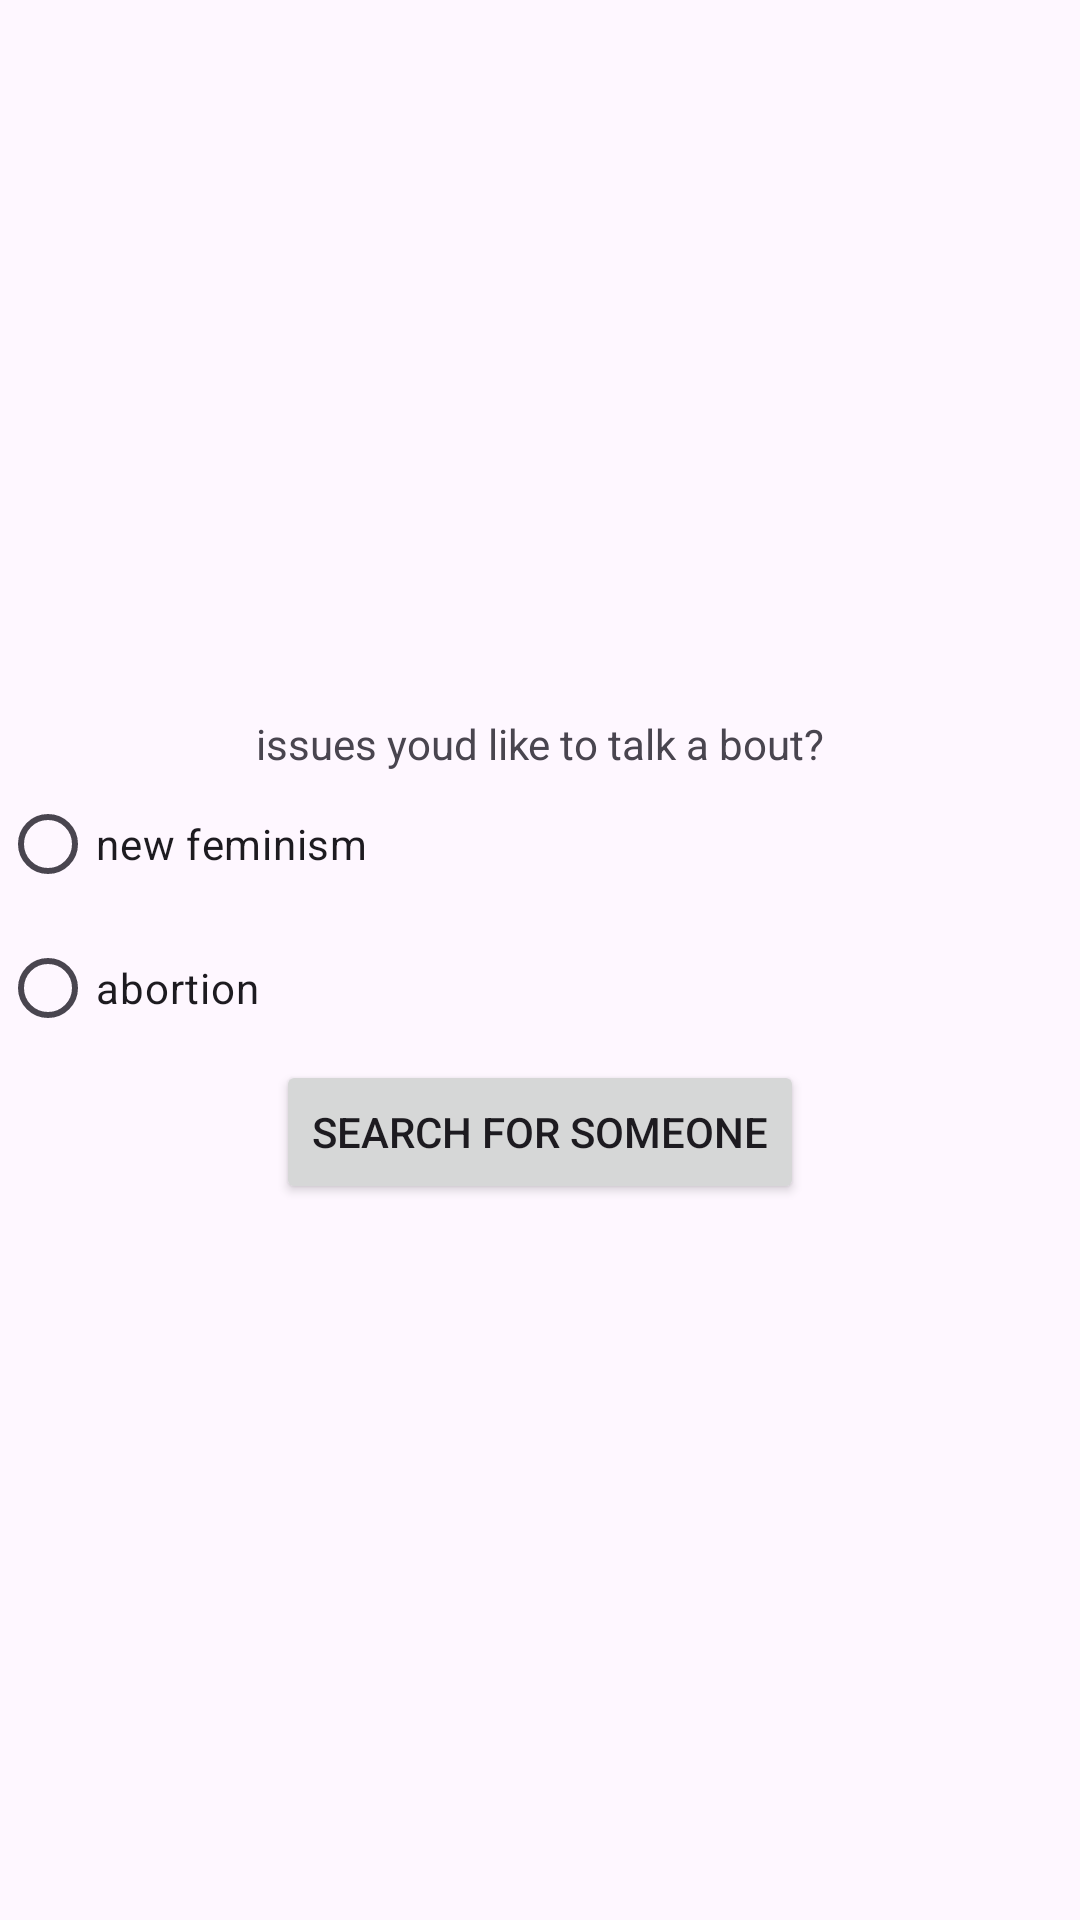

Write the Android layout XML for this screen, with the resource values it uses.
<!-- AndroidManifest.xml: application theme Theme.Argui -->
<!-- res/layout/search_dialog_layout.xml -->
<?xml version="1.0" encoding="utf-8"?>
<LinearLayout xmlns:android="http://schemas.android.com/apk/res/android"
    android:orientation="vertical"
    android:layout_width="match_parent"
    android:gravity="center"
    android:layout_height="match_parent">

    <TextView
        android:layout_width="wrap_content"
        android:layout_height="wrap_content"
        android:text="issues youd like to talk a bout?"/>



    <RadioGroup
        android:layout_width="match_parent"
        android:layout_height="wrap_content">
        <RadioButton
            android:id="@+id/radioButton2"
            android:layout_width="match_parent"
            android:layout_height="wrap_content"
            android:focusedByDefault="true"
            android:text="new feminism" />

        <RadioButton
        android:id="@+id/radioButton"
        android:layout_width="match_parent"
        android:layout_height="wrap_content"
        android:text="abortion" />
    </RadioGroup>


    <Button
        android:id="@+id/btn_start"
        android:layout_width="wrap_content"
        android:layout_height="wrap_content"
        android:text="search for someone"/>


</LinearLayout>
<!-- resources referenced by this layout -->
<resources>
  <style name="Theme.Argui" parent="Base.Theme.Argui" />
  <style name="Base.Theme.Argui" parent="Theme.Material3.DayNight.NoActionBar">
          
          
      </style>
</resources>
